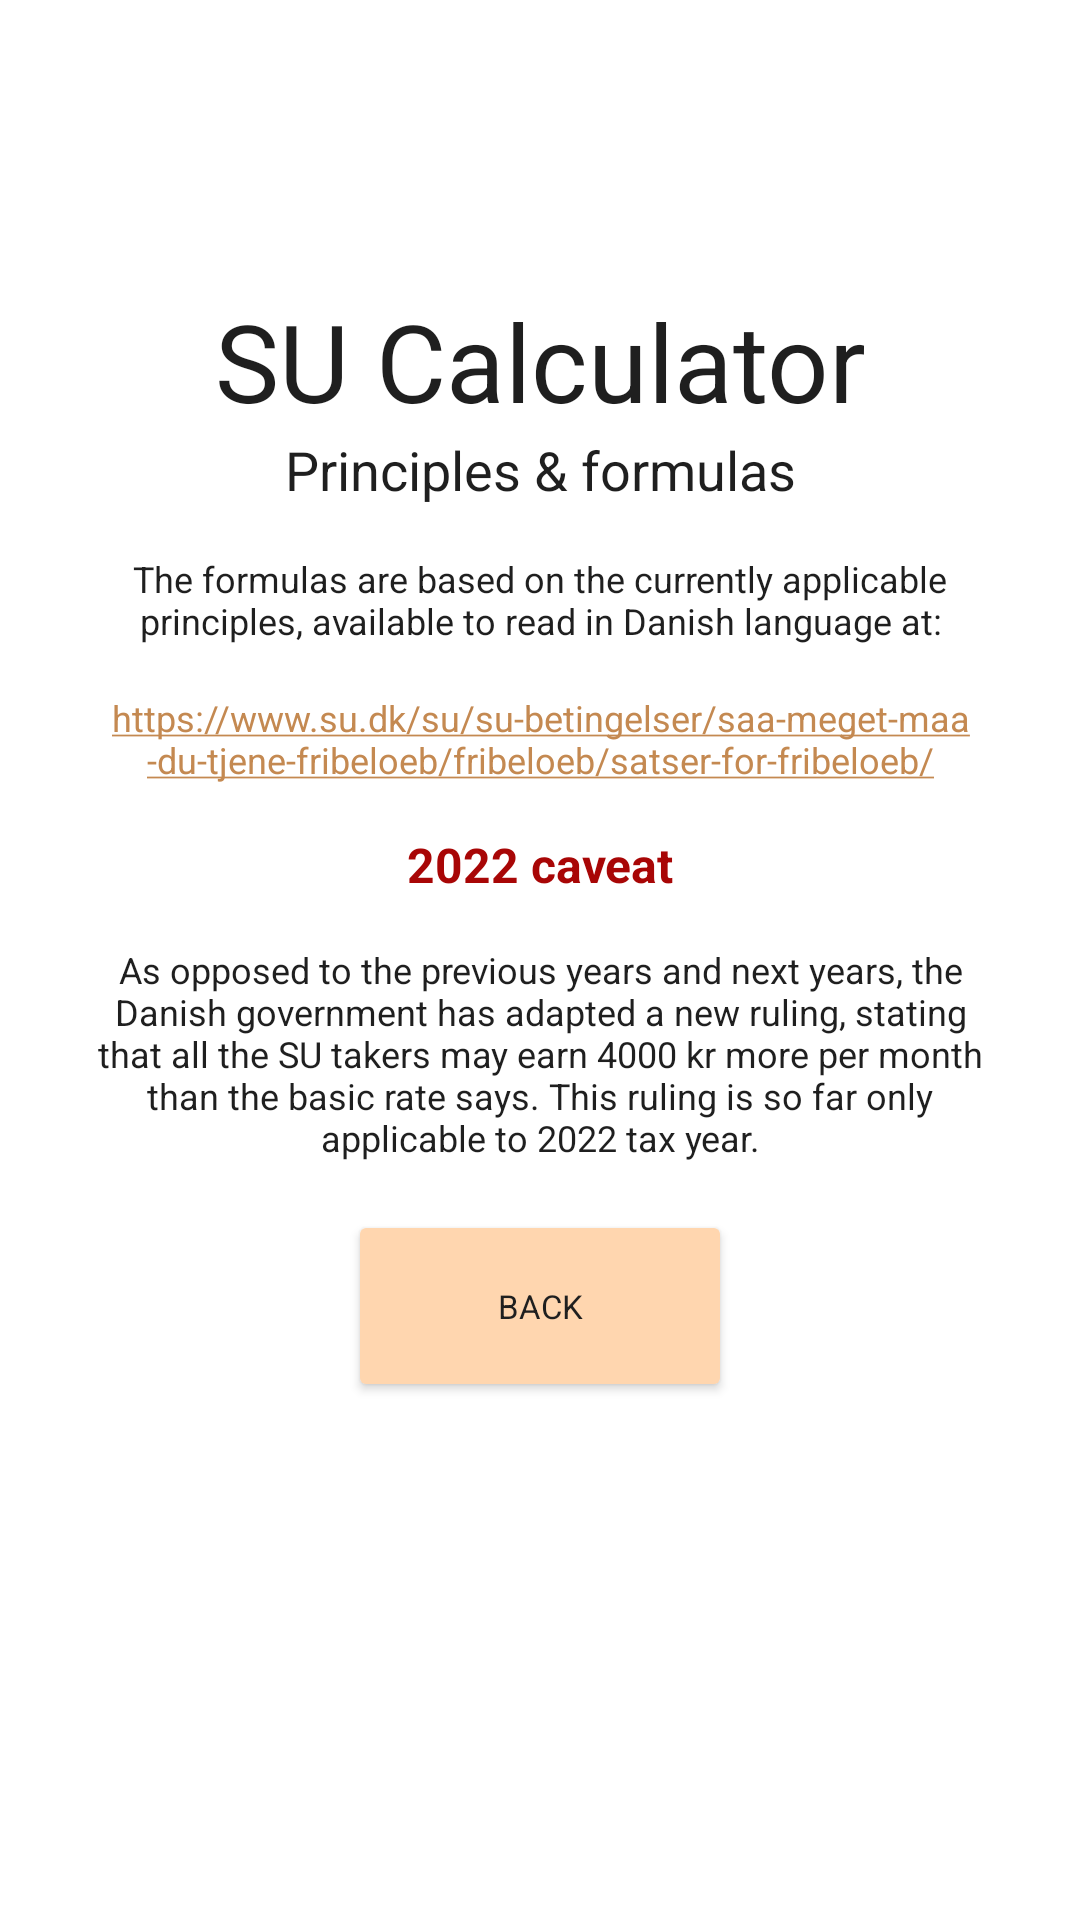

This screen was rendered from an Android layout file. Write that file and the resources it references.
<!-- AndroidManifest.xml: application theme Theme.SUCalculator -->
<!-- res/layout/fragment_principles.xml -->
<?xml version="1.0" encoding="utf-8"?>
<androidx.constraintlayout.widget.ConstraintLayout xmlns:android="http://schemas.android.com/apk/res/android"
    xmlns:app="http://schemas.android.com/apk/res-auto"
    xmlns:tools="http://schemas.android.com/tools"
    android:layout_width="match_parent"
    android:layout_height="match_parent"
    tools:context=".ui.principles.PrinciplesFragment"
    android:gravity="bottom">

    <TextView
        android:id="@+id/text_principles"
        style="@style/textHeader1"
        android:layout_marginTop="@dimen/textHeader1_margin_top"
        android:text="@string/dashboard_heading_1"
        app:layout_constraintEnd_toEndOf="parent"
        app:layout_constraintStart_toStartOf="parent"
        app:layout_constraintTop_toTopOf="parent" />

    <TextView
        android:id="@+id/principles_header_2"
        style="@style/textHeader2"
        android:text="@string/principles_header_2"
        app:layout_constraintEnd_toEndOf="parent"
        app:layout_constraintStart_toStartOf="parent"
        app:layout_constraintTop_toBottomOf="@id/text_principles" />

    <Button
        android:id="@+id/btnBack"
        style="@style/basicButton"
        android:text="Back"
        app:layout_constraintEnd_toEndOf="parent"
        app:layout_constraintStart_toStartOf="parent"
        app:layout_constraintTop_toBottomOf="@+id/principles_caveat_2022_description" />

    <TextView
        android:id="@+id/principles_paragraph_1"
        style="@style/textParagraph"
        android:text="@string/principles_paragraph_1"
        app:layout_constraintEnd_toEndOf="parent"
        app:layout_constraintStart_toStartOf="parent"
        app:layout_constraintTop_toBottomOf="@+id/principles_header_2" />

    <TextView
        android:id="@+id/principles_su_hyperlink"
        style="@style/textParagraph"
        android:text="@string/principles_su_hyperlink"
        android:autoLink="web"
        app:layout_constraintEnd_toEndOf="parent"
        app:layout_constraintStart_toStartOf="parent"
        app:layout_constraintTop_toBottomOf="@+id/principles_paragraph_1" />

    <TextView
        android:id="@+id/principles_caveat_2022_header"
        style="@style/textParagraph"
        android:text="@string/principles_caveat_2022_header"
        android:textSize="16sp"
        android:textStyle="bold"
        android:textColor="#A80606"
        app:layout_constraintEnd_toEndOf="parent"
        app:layout_constraintStart_toStartOf="parent"
        app:layout_constraintTop_toBottomOf="@+id/principles_su_hyperlink" />

    <TextView
        android:id="@+id/principles_caveat_2022_description"
        style="@style/textParagraph"
        android:text="@string/principles_caveat_2022_description"
        app:layout_constraintEnd_toEndOf="parent"
        app:layout_constraintStart_toStartOf="parent"
        app:layout_constraintTop_toBottomOf="@+id/principles_caveat_2022_header" />



</androidx.constraintlayout.widget.ConstraintLayout>
<!-- resources referenced by this layout -->
<resources>
  <dimen name="textHeader1_margin_top">96dp</dimen>
  <string name="dashboard_heading_1">SU Calculator</string>
  <string name="principles_caveat_2022_description">As opposed to the previous years and next years, the Danish government has adapted a new ruling, stating that all the SU takers may earn 4000 kr more per month than the basic rate says. This ruling is so far only applicable to 2022 tax year.</string>
  <string name="principles_caveat_2022_header">2022 caveat</string>
  <string name="principles_header_2">Principles &amp; formulas</string>
  <string name="principles_paragraph_1">The formulas are based on the currently applicable principles, available to read in Danish language at:</string>
  <string name="principles_su_hyperlink">https://www.su.dk/su/su-betingelser/saa-meget-maa-du-tjene-fribeloeb/fribeloeb/satser-for-fribeloeb/</string>
  <style name="basicButton">
          <item name="android:textSize">11sp</item>
          <item name="android:layout_marginTop">16dp</item>
          <item name="android:layout_width">128dp</item>
          <item name="android:layout_height">64dp</item>
          <item name="android:backgroundTint">@color/buttonBackground1</item>
          <item name="strokeColor">#977546</item>
          <item name="strokeWidth">1dp</item>
      </style>
  <style name="textHeader1">
          <item name="android:layout_width">match_parent</item>
          <item name="android:layout_height">wrap_content</item>
          <item name="android:layout_marginStart">48dp</item>
          <item name="android:layout_marginEnd">48dp</item>
          <item name="android:textAlignment">center</item>
          <item name="android:textSize">36sp</item>
      </style>
  <style name="textHeader2">
          <item name="android:layout_width">match_parent</item>
          <item name="android:layout_height">wrap_content</item>
          <item name="android:layout_marginStart">48dp</item>
          <item name="android:layout_marginEnd">48dp</item>
          <item name="android:textAlignment">center</item>
          <item name="android:textSize">18sp</item>
      </style>
  <style name="textParagraph">
          <item name="android:textSize">12sp</item>
          <item name="android:textAlignment">center</item>
          <item name="android:layout_marginLeft">32dp</item>
          <item name="android:layout_marginRight">32dp</item>
          <item name="android:layout_marginTop">16dp</item>
          <item name="android:layout_width">match_parent</item>
          <item name="android:layout_height">wrap_content</item>
      </style>
  <style name="Theme.SUCalculator" parent="Theme.MaterialComponents.DayNight.DarkActionBar">
          <item name="android:textColor">@color/defaultTextColor</item>
          <item name="fontFamily">@font/jura</item>
          
          <item name="colorPrimary">#C48951</item>
          <item name="colorPrimaryVariant">#653406</item>
          <item name="colorOnPrimary">@color/black</item>
          
          <item name="colorSecondary">#C48951</item>
          <item name="colorSecondaryVariant">#653406</item>
          <item name="colorOnSecondary">@color/black</item>
          
          <item name="android:statusBarColor">#653406</item>
          
      </style>
  <color name="buttonBackground1">#FFD6AF</color>
  <color name="defaultTextColor">#1F1F1F</color>
  <color name="black">#FF000000</color>
</resources>
